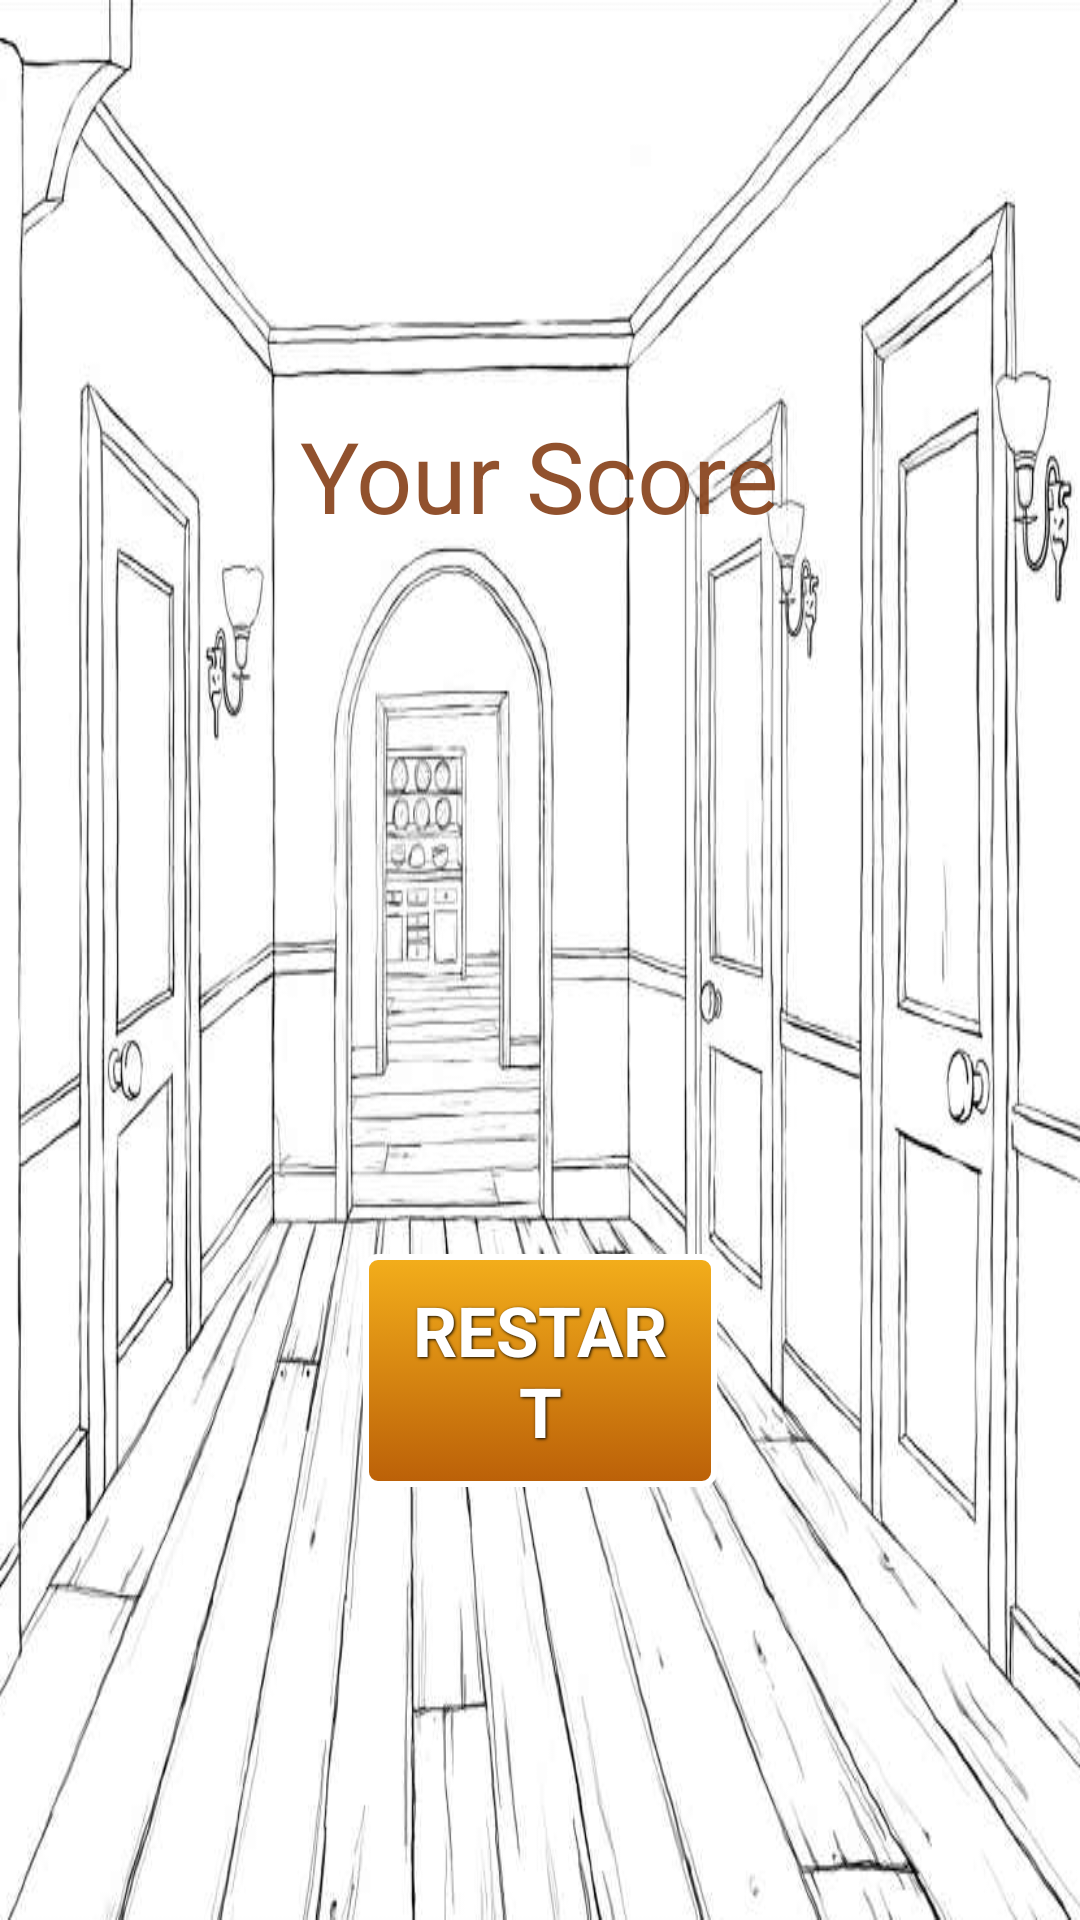

Android layout source for this screen:
<!-- AndroidManifest.xml: application theme AppTheme -->
<!-- res/layout/end_page.xml -->
<?xml version="1.0" encoding="utf-8"?>
<LinearLayout xmlns:android="http://schemas.android.com/apk/res/android"
    android:layout_width="match_parent"
    android:layout_height="match_parent"
    android:orientation="vertical"
    android:background="@drawable/dd"
    android:scaleType="centerCrop" >

    <LinearLayout
        android:id="@+id/adsHeaderEnd"
        android:layout_width="match_parent"
        android:layout_height="0dp"
        android:layout_weight="1"
        android:orientation="horizontal">

    </LinearLayout>

    <LinearLayout
        android:layout_width="match_parent"
        android:layout_height="0dp"
        android:layout_weight="3"
        android:orientation="vertical">

        <TextView
            android:layout_width="wrap_content"
            android:layout_height="0dp"
            android:layout_weight="1"
            android:textSize="33sp"
            android:text="@string/end_score"
            android:textColor="#f680360d"
            style="@android:style/TextAppearance.Holo.Large"
            android:alpha="0.9"
            android:layout_gravity="center"
            android:paddingLeft="25dp"
            android:paddingRight="25dp"
            android:gravity="center"/>

        <TextView
            android:id="@+id/scoreEnd"
            android:layout_width="wrap_content"
            android:layout_height="0dp"
            android:layout_weight="1"
            android:textSize="@android:dimen/app_icon_size"
            style="@style/QuestionText"
            android:alpha="0.85"
            android:paddingLeft="25dp"
            android:paddingRight="25dp"
            android:gravity="center"
            android:layout_gravity="center"/>
    </LinearLayout>

    <LinearLayout
        android:layout_width="match_parent"
        android:layout_height="0dp"
        android:layout_weight="2">

        <View
            android:layout_width="0dp"
            android:layout_height="0dp"
            android:layout_weight="1"
            android:visibility="invisible"/>

        <Button
            android:id="@+id/endBtn"
            android:layout_width="0dp"
            android:layout_weight="1"
            android:layout_height="wrap_content"
            android:background="@drawable/orange_btn"
            style="@style/ButtonText"
            android:layout_gravity="center"
            android:text="@string/restart"
            android:onClick="StartGame"/>

        <View
            android:layout_width="0dp"
            android:layout_height="0dp"
            android:layout_weight="1"
            android:visibility="invisible"/>
    </LinearLayout>

    <LinearLayout
        android:id="@+id/adsFooterEnd"
        android:layout_width="match_parent"
        android:layout_height="0dp"
        android:layout_weight="1"
        android:orientation="horizontal">

    </LinearLayout>
</LinearLayout>
<!-- resources referenced by this layout -->
<resources>
  <!-- drawable dd: png bitmap (drawable, 339903 bytes) -->
  <!-- drawable orange_btn (drawable) -->
  <?xml version="1.0" encoding="utf-8"?>
  <selector xmlns:android="http://schemas.android.com/apk/res/android">
      <item android:state_pressed="true" >
          <shape>
          	<solid
          		android:color="#f3ae1b" />
              <stroke
                  android:width="2dp"
                  android:color="#ffffff" />
              <corners
                  android:radius="3dp" />
              <padding
                  android:left="10dp"
                  android:top="10dp"
                  android:right="10dp"
                  android:bottom="10dp" />
          </shape>
      </item>
      <item>
          <shape>
              <gradient
                  android:startColor="#f3ae1b"
                  android:endColor="#bb6008"
                  android:angle="270" />
              <stroke
                  android:width="2dp"
                  android:color="#ffffff" />
              <corners
                  android:radius="4dp" />
              <padding
                  android:left="10dp"
                  android:top="10dp"
                  android:right="10dp"
                  android:bottom="10dp" />
          </shape>
      </item>
  </selector>
  <string name="end_score">Your Score</string>
  <string name="restart">RESTART</string>
  <style name="ButtonText">
          <item name="android:layout_width">fill_parent</item>
          <item name="android:layout_height">wrap_content</item>
          <item name="android:textColor">#ffffff</item>
          <item name="android:gravity">center</item>
          <item name="android:layout_margin">3dp</item>
          <item name="android:textSize">23sp</item>
          <item name="android:textStyle">bold</item>
          <item name="android:shadowColor">#000000</item>
          <item name="android:shadowDx">1</item>
          <item name="android:shadowDy">1</item>
          <item name="android:shadowRadius">2</item>
      </style>
  <style name="QuestionText">
          <item name="android:layout_width">fill_parent</item>
          <item name="android:layout_height">wrap_content</item>
          <item name="android:textColor">#ffe67a0f</item>
          <item name="android:gravity">center</item>
          <item name="android:layout_margin">3dp</item>
          <item name="android:textSize">43sp</item>
          <item name="android:textStyle">bold</item>
          <item name="android:shadowColor">#000000</item>
          <item name="android:shadowDx">1</item>
          <item name="android:shadowDy">1</item>
          <item name="android:shadowRadius">2</item>
      </style>
  <style name="AppTheme" parent="android:Theme.Holo.Light.DarkActionBar">
          
      </style>
</resources>
